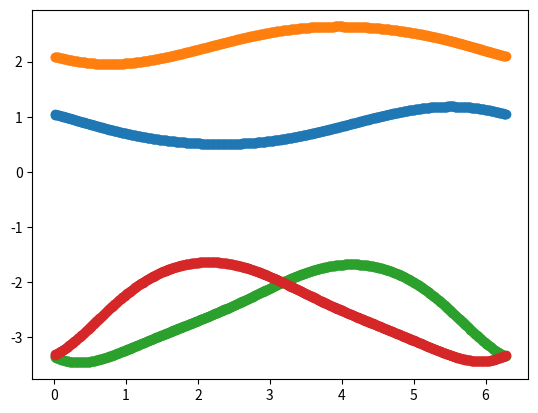

Reproduce this figure in Python.
from scipy.optimize import fsolve
import numpy as np
import matplotlib.pyplot as plt


# 已知量
omega1 = 10
l1 = 50
l2 = 150
l3 = 150
l4 = 200
theta1 = 0.01


if __name__ == "__main__":
    # 根据theta1计算出theta2和theta3
    resTheta2 = []
    resTheta3 = []
    resTheta1 = []

    def func1(x):
        return [
            l1*np.cos(theta1)+l2*np.cos(x[0])-l3*np.cos(x[1])-l4,
            l1*np.sin(theta1)+l2*np.sin(x[0])-l3*np.sin(x[1])
        ]
        pass

    while theta1 < np.pi*2:
        root = fsolve(func1, [0, 0])
        if root[0] > 3 or root[1] > 3:
            theta1 += 0.01
            continue
        elif theta1 <= np.pi:
            resTheta2.append(root[0])
            resTheta3.append(root[1])
            pass
        elif theta1 > np.pi:
            resTheta3.append(np.pi+root[0])
            resTheta2.append(np.pi+root[1])
            pass
        resTheta1.append(theta1)
        theta1 += 0.01
        pass
    plt.scatter(resTheta1, resTheta2)
    plt.scatter(resTheta1, resTheta3)
    plt.show()

    # 根据theta2和theta3计算omega2和omega3

    resOmega2 = []
    resOmega3 = []
    for i in range(len(resTheta1)):

        def func2(x):
            return [
                x[0]*l2*np.cos(resTheta2[i])
                + omega1*l1 * np.cos(theta1)
                - x[1]*l3*np.cos(resTheta3[i]),

                omega1*l1 * np.sin(theta1)
                + x[0]*l2*np.sin(resTheta2[i])
                - x[1]*l3*np.sin(resTheta3[i])
            ]
            pass

        root = fsolve(func2, [0, 0])
        resOmega2.append(root[0])
        resOmega3.append(root[1])
        pass
    plt.scatter(resTheta1, resOmega2)
    plt.scatter(resTheta1, resOmega3)
    plt.show()
    pass
